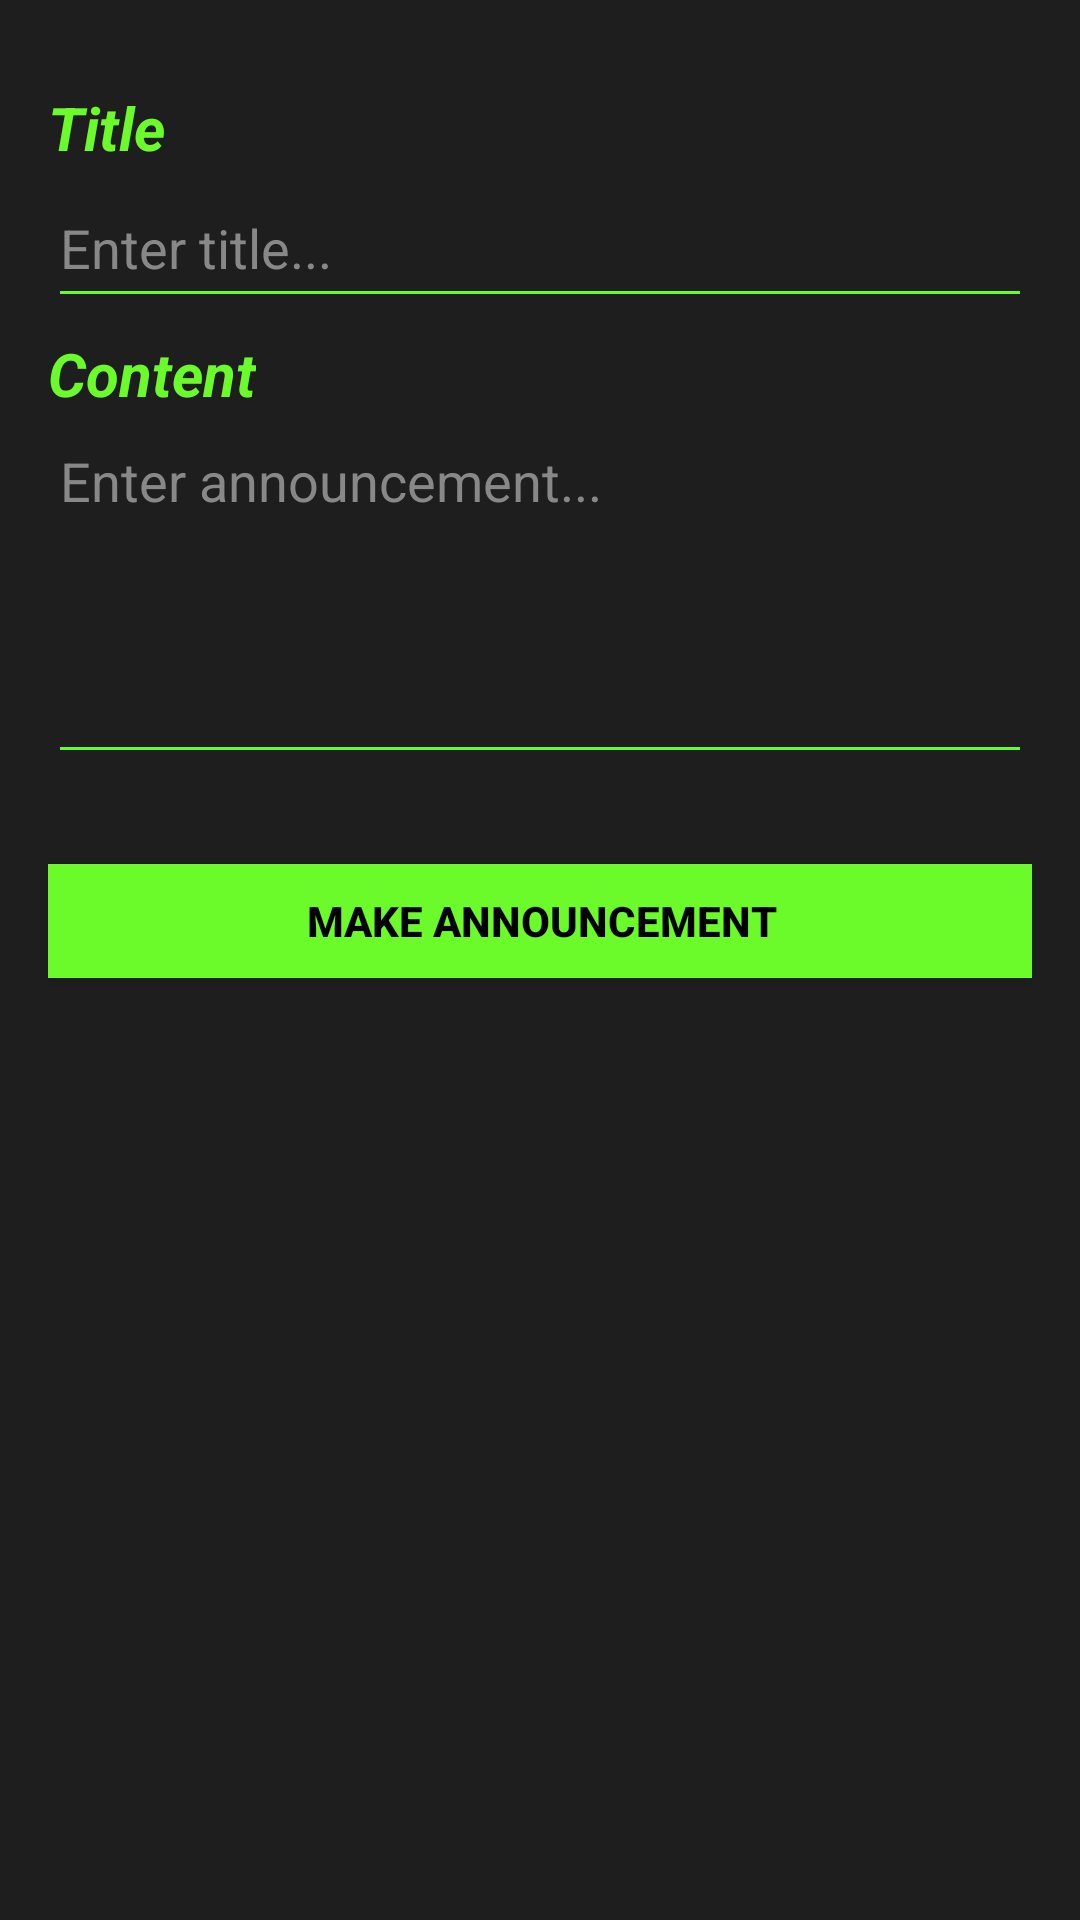

This screen was rendered from an Android layout file. Write that file and the resources it references.
<!-- AndroidManifest.xml: application theme Theme.ERPProject -->
<!-- res/layout/bottomsheet_add_announcement.xml -->
<?xml version="1.0" encoding="utf-8"?>
<androidx.constraintlayout.widget.ConstraintLayout
    xmlns:android="http://schemas.android.com/apk/res/android"
    xmlns:app="http://schemas.android.com/apk/res-auto"
    android:layout_width="match_parent"
    android:layout_height="wrap_content"
    android:orientation="vertical"
    android:padding="16dp"
    android:background="#1E1E1E">

    
    <TextView
        android:id="@+id/announcement_title_label"
        android:layout_width="wrap_content"
        android:layout_height="wrap_content"
        android:text="@string/title"
        android:textColor="#6BFB2B"
        android:textSize="20sp"
        android:textStyle="bold|italic"
        app:layout_constraintBottom_toTopOf="@+id/announcement_title_input"
        app:layout_constraintStart_toStartOf="@+id/announcement_title_input" />

    
    <EditText
        android:id="@+id/announcement_title_input"
        android:layout_width="match_parent"
        android:layout_height="50dp"
        android:layout_marginTop="40dp"
        android:backgroundTint="#6BFB2B"
        android:hint="@string/enter_title"
        android:inputType="text"
        android:textColor="#FFFFFF"
        android:textColorHint="#888888"
        app:layout_constraintEnd_toEndOf="parent"
        app:layout_constraintStart_toStartOf="parent"
        app:layout_constraintTop_toTopOf="parent" />


    <TextView
        android:id="@+id/announcement_content_label"
        android:layout_width="wrap_content"
        android:layout_height="wrap_content"
        android:text="@string/content"
        android:textColor="#6BFB2B"
        android:textSize="20sp"
        android:textStyle="bold|italic"
        app:layout_constraintBottom_toTopOf="@+id/announcement_content_input"
        app:layout_constraintStart_toStartOf="@+id/announcement_content_input" />

    <EditText
        android:id="@+id/announcement_content_input"
        android:layout_width="match_parent"
        android:layout_height="120dp"
        android:layout_marginTop="32dp"
        android:backgroundTint="#6BFB2B"
        android:gravity="top"
        android:hint="@string/enter_announcement"
        android:inputType="textMultiLine"
        android:textColor="#FFFFFF"
        android:textColorHint="#888888"
        app:layout_constraintEnd_toEndOf="@+id/announcement_title_input"
        app:layout_constraintStart_toStartOf="@+id/announcement_title_input"
        app:layout_constraintTop_toBottomOf="@+id/announcement_title_input" />

    <androidx.appcompat.widget.AppCompatButton
        android:id="@+id/make_announcement_btn"
        android:layout_width="380dp"
        android:layout_height="50dp"
        android:layout_marginTop="24dp"
        android:backgroundTint="#6BFB2B"
        android:elevation="6dp"
        android:text="@string/make_announcement"
        android:textColor="#000"
        android:textStyle="bold"
        app:layout_constraintEnd_toEndOf="@+id/announcement_content_input"
        app:layout_constraintStart_toStartOf="@+id/announcement_content_input"
        app:layout_constraintTop_toBottomOf="@+id/announcement_content_input" />
</androidx.constraintlayout.widget.ConstraintLayout>
<!-- resources referenced by this layout -->
<resources>
  <string name="content">Content</string>
  <string name="enter_announcement">Enter announcement...</string>
  <string name="enter_title">Enter title...</string>
  <string name="make_announcement">Make Announcement</string>
  <string name="title">Title</string>
  <style name="Theme.ERPProject" parent="Base.Theme.ERPProject" />
  <style name="Base.Theme.ERPProject" parent="Theme.Material3.DayNight.NoActionBar">
          
          
      </style>
</resources>
